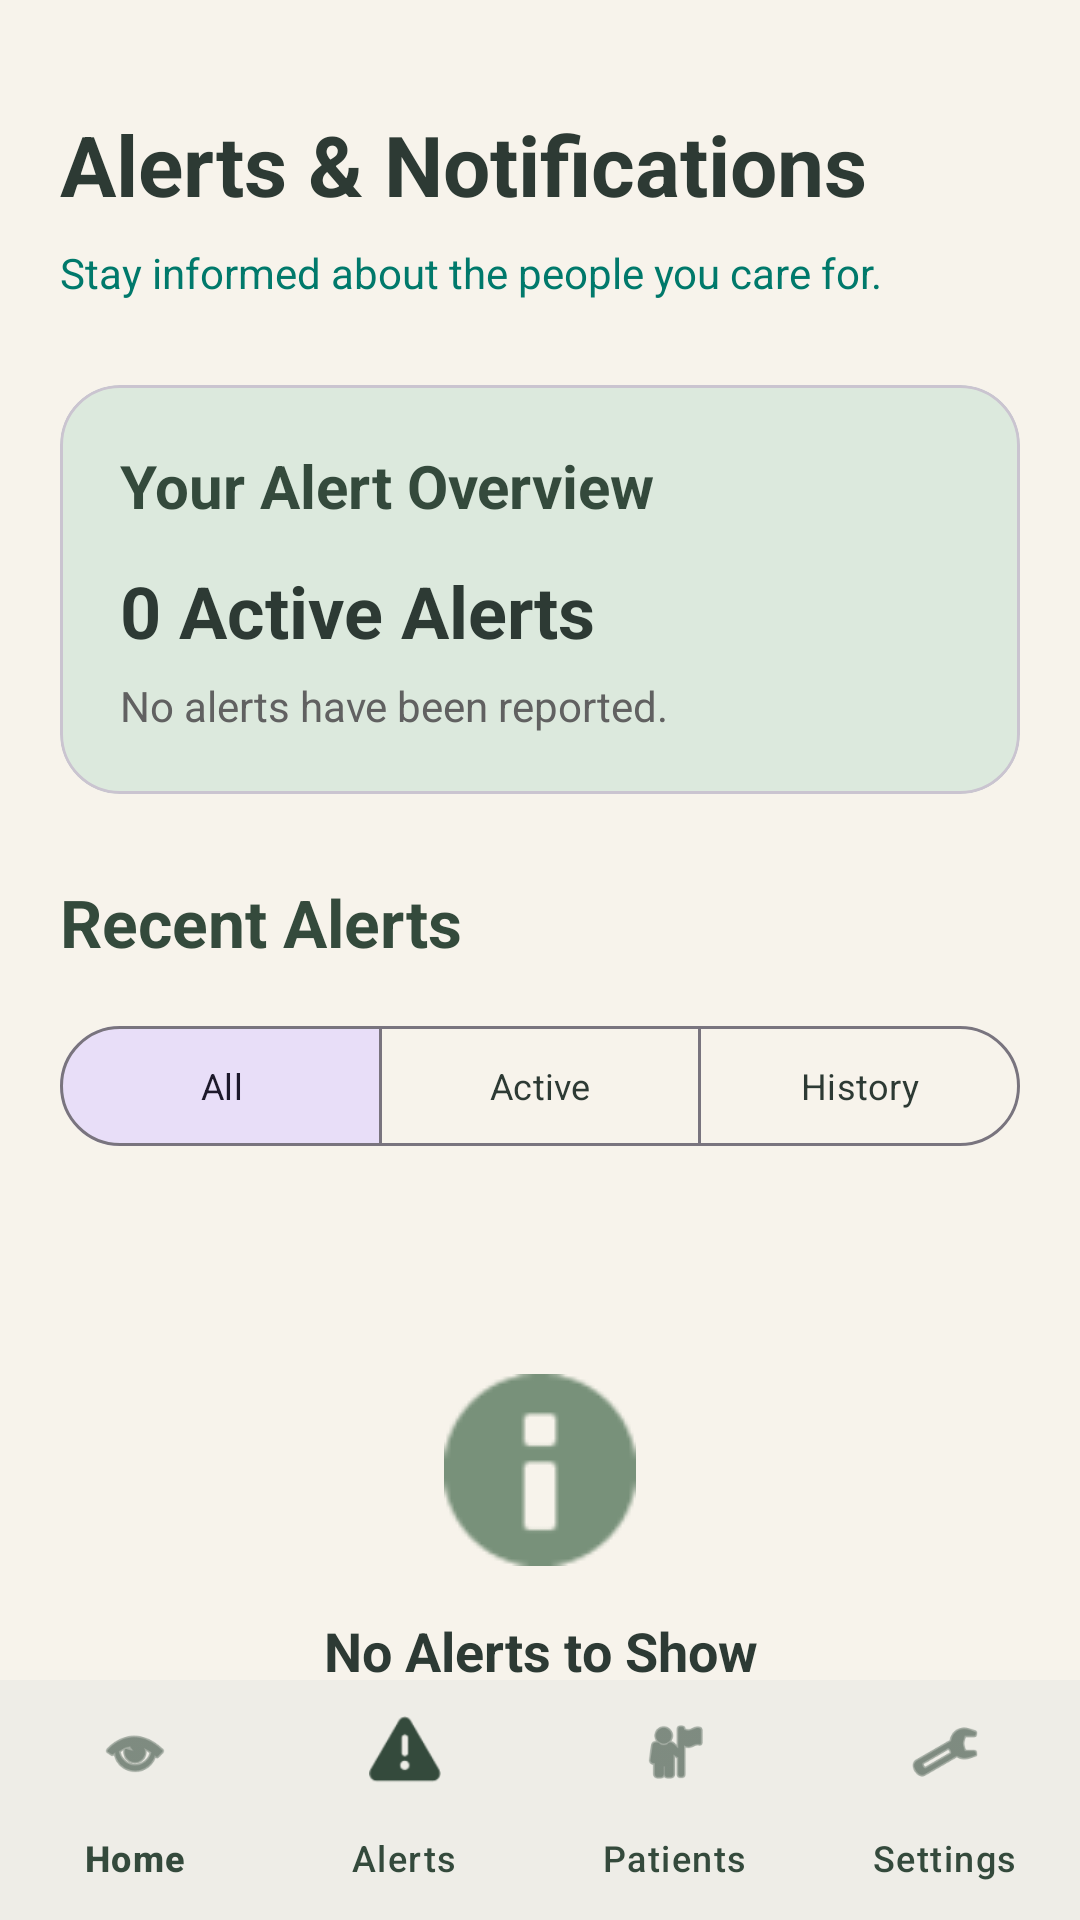

Reconstruct the res/layout file that produces this screen, plus the resources it refers to.
<!-- AndroidManifest.xml: application theme Theme.PatientCaregiver -->
<!-- res/layout/activity_alerts.xml -->
<?xml version="1.0" encoding="utf-8"?>
<androidx.constraintlayout.widget.ConstraintLayout
    xmlns:android="http://schemas.android.com/apk/res/android"
    xmlns:app="http://schemas.android.com/apk/res-auto"
    xmlns:tools="http://schemas.android.com/tools"
    android:layout_width="match_parent"
    android:layout_height="match_parent"
    android:background="@color/background">

    
    <com.google.android.material.bottomnavigation.BottomNavigationView
        android:id="@+id/bottomNavigation"
        android:layout_width="0dp"
        android:layout_height="wrap_content"
        android:background="@color/surface"
        app:itemIconTint="@color/forest_green"
        app:itemTextColor="@color/forest_green"
        app:labelVisibilityMode="labeled"
        app:menu="@menu/bottom_nav_menu"
        app:layout_constraintBottom_toBottomOf="parent"
        app:layout_constraintStart_toStartOf="parent"
        app:layout_constraintEnd_toEndOf="parent"
        tools:ignore="VisualLintBottomNav" />

    
    <androidx.core.widget.NestedScrollView
        android:id="@+id/alertsScrollView"
        android:layout_width="0dp"
        android:layout_height="0dp"
        android:fillViewport="true"
        app:layout_constraintTop_toTopOf="parent"
        app:layout_constraintBottom_toTopOf="@id/bottomNavigation"
        app:layout_constraintStart_toStartOf="parent"
        app:layout_constraintEnd_toEndOf="parent">

        <LinearLayout
            android:layout_width="match_parent"
            android:layout_height="wrap_content"
            android:orientation="vertical"
            android:padding="20dp">

            
            <TextView
                android:id="@+id/alertsTitle"
                android:layout_width="match_parent"
                android:layout_height="wrap_content"
                android:layout_marginTop="16dp"
                android:text="@string/alerts_amp_notifications"
                android:textColor="@color/text_primary"
                android:textSize="28sp"
                android:textStyle="bold" />

            <TextView
                android:id="@+id/alertsDescription"
                android:layout_width="match_parent"
                android:layout_height="wrap_content"
                android:layout_marginTop="8dp"
                android:text="@string/stay_informed_about_the_people_you_care_for"
                android:textColor="#00796B"
                android:textSize="14sp" />

            
            <com.google.android.material.card.MaterialCardView
                android:layout_width="match_parent"
                android:layout_height="wrap_content"
                android:layout_marginTop="28dp"
                app:cardBackgroundColor="@color/primary_light"
                app:cardCornerRadius="20dp"
                app:cardElevation="0dp">

                <LinearLayout
                    android:layout_width="match_parent"
                    android:layout_height="wrap_content"
                    android:orientation="vertical"
                    android:padding="20dp">

                    <TextView
                        android:layout_width="match_parent"
                        android:layout_height="wrap_content"
                        android:text="@string/your_alert_overview"
                        android:textColor="@color/forest_green"
                        android:textSize="20sp"
                        android:textStyle="bold" />

                    <TextView
                        android:id="@+id/activeAlertCount"
                        android:layout_width="match_parent"
                        android:layout_height="wrap_content"
                        android:layout_marginTop="12dp"
                        android:text="@string/_0_active_alerts"
                        android:textColor="@color/text_primary"
                        android:textSize="24sp"
                        android:textStyle="bold" />

                    <TextView
                        android:id="@+id/alertSummaryDescription"
                        android:layout_width="match_parent"
                        android:layout_height="wrap_content"
                        android:layout_marginTop="6dp"
                        android:text="@string/no_alerts_have_been_reported"
                        android:textColor="#616161"
                        android:textSize="14sp" />

                </LinearLayout>

            </com.google.android.material.card.MaterialCardView>

            
            <TextView
                android:layout_width="match_parent"
                android:layout_height="wrap_content"
                android:layout_marginTop="28dp"
                android:text="@string/recent_alerts"
                android:textColor="@color/forest_green"
                android:textSize="22sp"
                android:textStyle="bold" />

            
            <com.google.android.material.button.MaterialButtonToggleGroup
                android:id="@+id/alertFilterGroup"
                android:layout_width="match_parent"
                android:layout_height="wrap_content"
                android:layout_marginTop="16dp"
                app:singleSelection="true"
                app:selectionRequired="true"
                app:checkedButton="@id/filterAllButton">

                <com.google.android.material.button.MaterialButton
                    android:id="@+id/filterAllButton"
                    style="@style/Widget.Material3.Button.OutlinedButton"
                    android:layout_width="0dp"
                    android:layout_height="wrap_content"
                    android:layout_weight="1"
                    android:text="@string/all"
                    android:textSize="12sp"
                    android:insetLeft="0dp"
                    android:insetRight="0dp"
                    tools:ignore="VisualLintButtonSize" />

                <com.google.android.material.button.MaterialButton
                    android:id="@+id/filterActiveButton"
                    style="@style/Widget.Material3.Button.OutlinedButton"
                    android:layout_width="0dp"
                    android:layout_height="wrap_content"
                    android:layout_weight="1"
                    android:text="@string/active"
                    android:textSize="12sp"
                    android:insetLeft="0dp"
                    android:insetRight="0dp"
                    tools:ignore="VisualLintButtonSize" />

                <com.google.android.material.button.MaterialButton
                    android:id="@+id/filterHistoryButton"
                    style="@style/Widget.Material3.Button.OutlinedButton"
                    android:layout_width="0dp"
                    android:layout_height="wrap_content"
                    android:layout_weight="1"
                    android:text="@string/history"
                    android:textSize="12sp"
                    android:insetLeft="0dp"
                    android:insetRight="0dp"
                    tools:ignore="VisualLintButtonSize" />

            </com.google.android.material.button.MaterialButtonToggleGroup>

            
            <androidx.recyclerview.widget.RecyclerView
                android:id="@+id/alertsRecyclerView"
                android:layout_width="match_parent"
                android:layout_height="wrap_content"
                android:layout_marginTop="16dp"
                android:nestedScrollingEnabled="false" />

            
            <LinearLayout
                android:id="@+id/emptyAlertsLayout"
                android:layout_width="match_parent"
                android:layout_height="wrap_content"
                android:layout_marginTop="32dp"
                android:gravity="center"
                android:orientation="vertical"
                android:padding="24dp">

                <ImageView
                    android:layout_width="64dp"
                    android:layout_height="64dp"
                    android:src="@android:drawable/ic_dialog_info"
                    android:contentDescription="@string/no_alerts"
                    app:tint="@color/sage_green" />

                <TextView
                    android:id="@+id/emptyAlertsTitle"
                    android:layout_width="match_parent"
                    android:layout_height="wrap_content"
                    android:layout_marginTop="16dp"
                    android:gravity="center"
                    android:text="@string/no_alerts_to_show"
                    android:textColor="@color/text_primary"
                    android:textSize="18sp"
                    android:textStyle="bold" />

                <TextView
                    android:id="@+id/emptyAlertsDescription"
                    android:layout_width="match_parent"
                    android:layout_height="wrap_content"
                    android:layout_marginTop="8dp"
                    android:gravity="center"
                    android:text="@string/safety_notifications_will_appear_here_when_monitoring_is_configured"
                    android:textColor="@color/text_secondary"
                    android:textSize="14sp" />

            </LinearLayout>

        </LinearLayout>

    </androidx.core.widget.NestedScrollView>

</androidx.constraintlayout.widget.ConstraintLayout>
<!-- resources referenced by this layout -->
<resources>
  <color name="background">#F7F3EB</color>
  <color name="forest_green">#344A3C</color>
  <color name="primary_light">#DCE9DD</color>
  <color name="sage_green">#78917A</color>
  <color name="surface">#FFFCF7</color>
  <color name="text_primary">#2D3A34</color>
  <color name="text_secondary">#6B7A71</color>
  <string name="_0_active_alerts">0 Active Alerts</string>
  <string name="active">Active</string>
  <string name="alerts_amp_notifications">Alerts &amp; Notifications</string>
  <string name="all">All</string>
  <string name="history">History</string>
  <string name="no_alerts">No alerts</string>
  <string name="no_alerts_have_been_reported">No alerts have been reported.</string>
  <string name="no_alerts_to_show">No Alerts to Show</string>
  <string name="recent_alerts">Recent Alerts</string>
  <string name="safety_notifications_will_appear_here_when_monitoring_is_configured">Safety notifications will appear here when monitoring is configured.</string>
  <string name="stay_informed_about_the_people_you_care_for">Stay informed about the people you care for.</string>
  <string name="your_alert_overview">Your Alert Overview</string>
  <style name="Theme.PatientCaregiver" parent="Theme.Material3.Light.NoActionBar">
  
          
          <item name="colorPrimary">@color/primary</item>
          <item name="colorOnPrimary">@color/white</item>
          <item name="colorPrimaryContainer">@color/primary_light</item>
          <item name="colorOnPrimaryContainer">@color/forest_green</item>
  
          
          <item name="colorSecondary">@color/secondary</item>
          <item name="colorOnSecondary">@color/forest_green</item>
  
          
          <item name="android:windowBackground">@color/background</item>
          <item name="colorSurface">@color/surface</item>
          <item name="colorOnSurface">@color/text_primary</item>
          <item name="colorOnSurfaceVariant">@color/text_secondary</item>
  
          
          <item name="android:statusBarColor">@color/background</item>
          <item name="android:navigationBarColor">@color/background</item>
          <item name="android:windowLightStatusBar">true</item>
          <item name="android:windowLightNavigationBar">true</item>
  
          
          <item name="fontFamily">sans-serif</item>
          <item name="android:fontFamily">sans-serif</item>
  
          
          <item name="colorAccent">@color/primary</item>
  
      </style>
  <color name="primary">#344A3C</color>
  <color name="white">#FFFFFF</color>
  <color name="secondary">#E8DCCB</color>
</resources>
